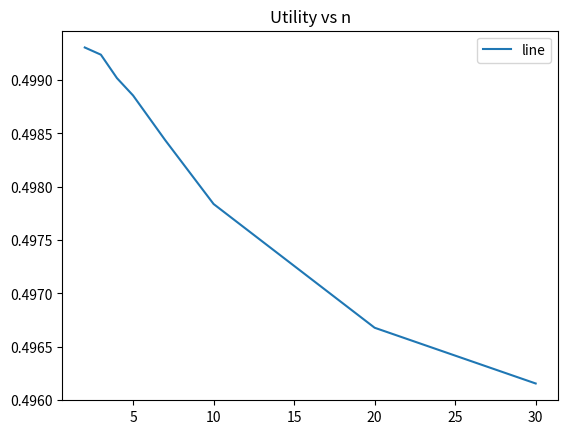

This chart was generated by the following Python code:
from math import log, exp 
import matplotlib.pyplot as plt

theta = 0.1

def utility(val):
    out = 1 + exp(theta*val)
    return 1/ out


n = [2,3,4,5,7,10,20,30]
# time = [27.059414, 25.652809, 25.254792, 23.460330, 22.951533, 22.437487, 22.271877, 20.944003, 20.112003]
error = [0.0278, 0.0305, 0.0393, 0.0458, 0.0626, 0.0865, 0.1329, 0.1538]
utili  = []

for e in error:
    hey = utility(e)
    utili.append(hey)

print(utili)

plt.plot(n, utili, label = "line")

plt.title('Utility vs n')
  
plt.legend()
plt.show()
